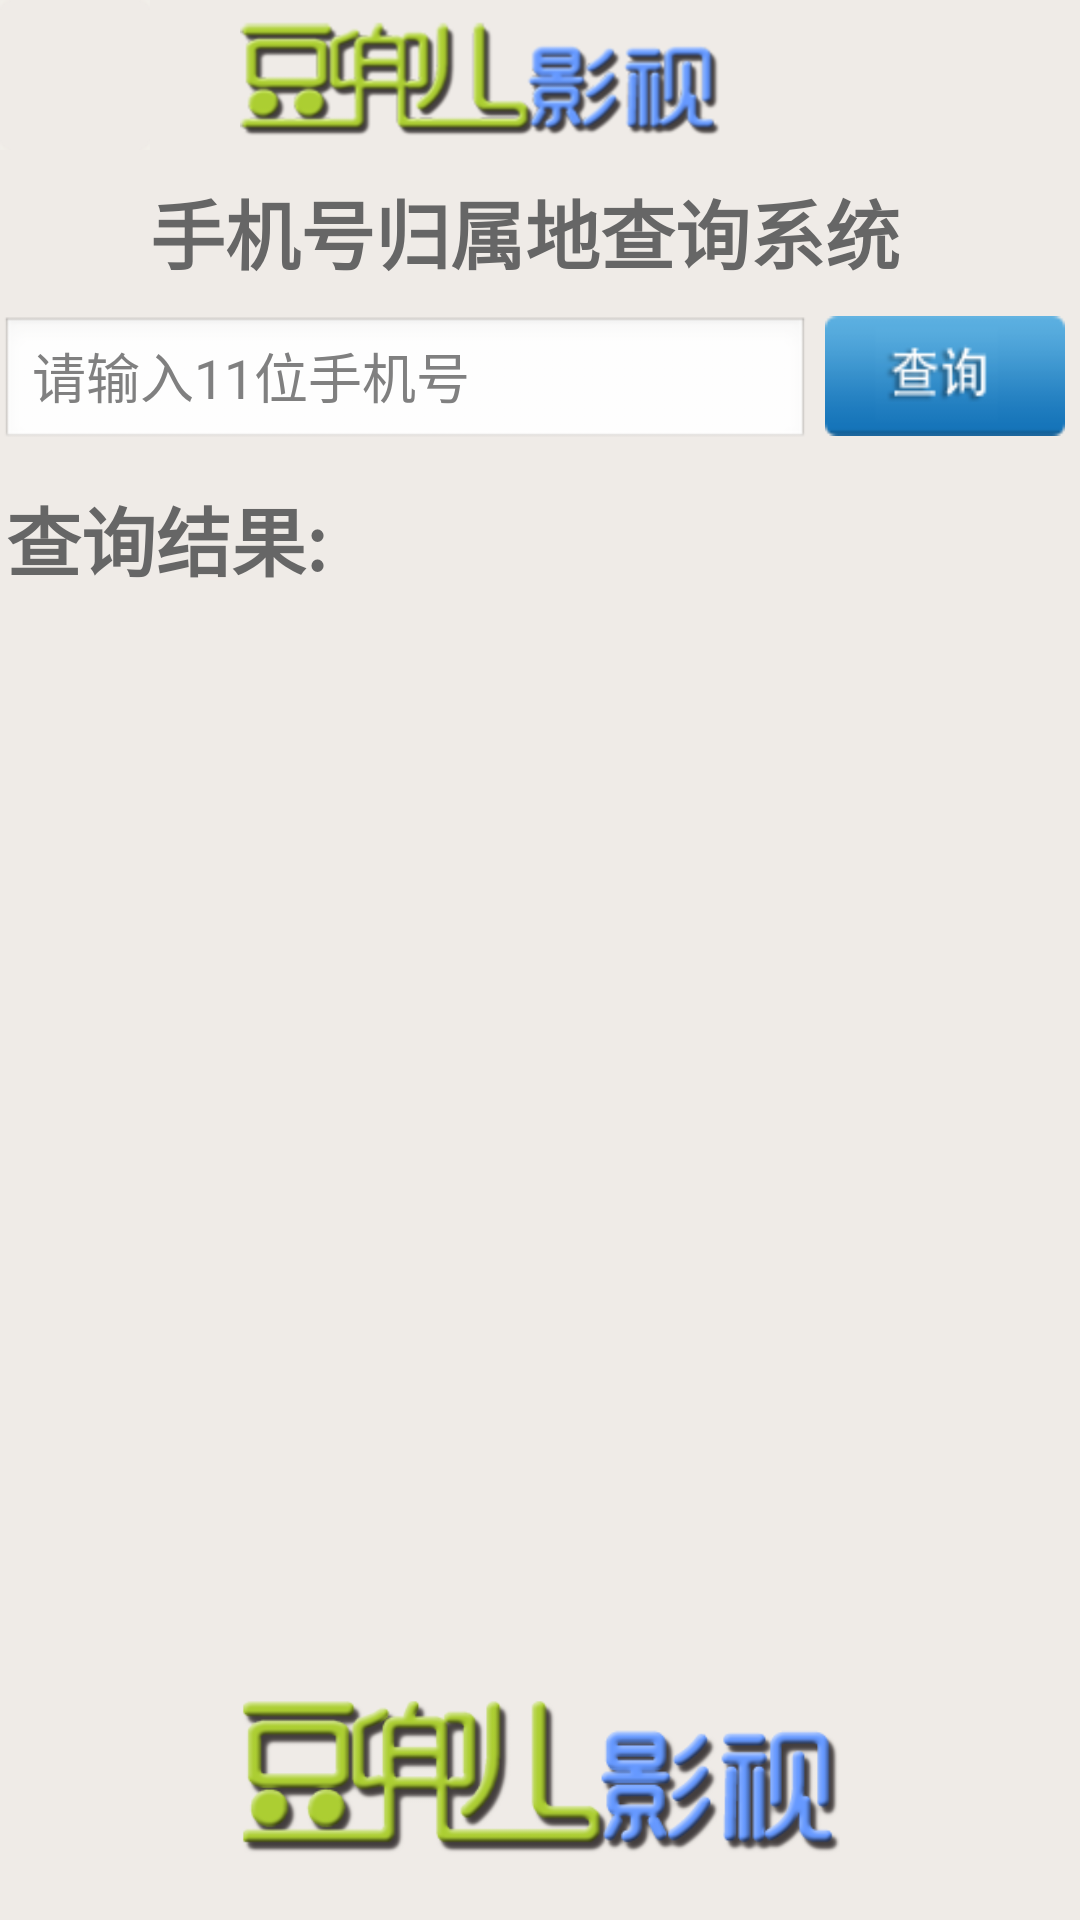

This screen was rendered from an Android layout file. Write that file and the resources it references.
<!-- AndroidManifest.xml: application theme noTitle -->
<!-- res/layout/tel.xml -->
<?xml version="1.0" encoding="utf-8"?>
<LinearLayout 
	android:background="@color/dd_background"
	android:orientation="vertical"
	android:layout_width="fill_parent" 
	android:layout_height="fill_parent"
	xmlns:android="http://schemas.android.com/apk/res/android">
    <LinearLayout 
		android:orientation="horizontal"
		android:layout_width="fill_parent" 
		android:layout_height="wrap_content">
		<FrameLayout 
	    	android:layout_width="50dip"
			android:layout_height="50dip" 
	    	android:foreground="@drawable/images_border_radius">
			<ImageView 
				android:id="@+id/user_avatar_ImageView" 
				android:layout_width="fill_parent" 
        		android:layout_height="fill_parent"
        		android:background="@drawable/avatar_default"
        		android:scaleType="centerCrop" />
		</FrameLayout>	
		<ImageView 
			android:gravity="center"
			android:id="@+id/logo_ImageView" 
			android:paddingLeft="30dip"
			android:layout_width="wrap_content"
			android:layout_height="fill_parent" 
			android:src="@drawable/logo_top" />
		<TextView
			android:id="@+id/nickName_TextView"
			android:textSize="30.0sp"
			android:paddingTop="4dip"
			android:textAppearance="@android:style/TextAppearance.Large" 
			android:gravity="right"
			android:layout_width="80dip"
			android:layout_height="fill_parent" />
	</LinearLayout>
	<LinearLayout 
		android:paddingTop="9dip"
		android:orientation="vertical"
		android:layout_gravity="center"
		android:layout_width="260dip"
		android:layout_height="wrap_content">
		<TextView
			android:text="@string/tel_info"
			android:layout_width="fill_parent"
			android:layout_height="fill_parent"
			style="@style/tel"/>
	</LinearLayout>
	<LinearLayout 
		android:orientation="horizontal"
		android:paddingTop="10dip"
		android:layout_width="fill_parent"
		android:layout_height="55dip">
		<EditText 
			android:gravity="left" 
			android:id="@+id/tel_number_edittext"
			android:layout_width="200dip" 
			android:layout_height="fill_parent"
			android:hint="@string/please_input_telnumber" 
			android:singleLine="true"
			android:layout_weight="1.0"
			android:numeric="integer"
			android:inputType="textCapSentences|textAutoCorrect|textMultiLine" />
		<FrameLayout 
			android:paddingRight="5dip"
			android:layout_gravity="right"
			android:paddingLeft="5dip"
	    	android:layout_width="90dip"
			android:layout_height="40dip">
			<Button 
				android:id="@+id/search_tel_button"
				android:layout_width="fill_parent" 
	       		android:layout_height="fill_parent"
	       		android:background="@drawable/btn_search"/>
		</FrameLayout>
	</LinearLayout>
	<LinearLayout 
    	android:orientation="vertical" 
    	android:paddingTop="11.0dip" 
    	android:layout_width="fill_parent" 
    	android:layout_height="wrap_content" 
    	android:layout_weight="1.0"
    	android:layout_marginLeft="2.0dip">
		<TextView 
			android:text="@string/result"
           	android:layout_width="wrap_content" 
           	android:layout_height="wrap_content" 
           	style="@style/tel" />
        <TextView 
        	android:paddingTop="5dip"
			android:paddingLeft="10dip"
           	android:id="@+id/tel_result_textview" 
           	android:layout_width="wrap_content" 
           	android:layout_height="wrap_content" 
           	style="@style/content" />
    </LinearLayout>
    <FrameLayout 
		android:layout_marginBottom="20dip"
		android:layout_gravity="center|bottom"
    	android:layout_width="200dip"
		android:layout_height="60dip">
		<ImageView 
			android:layout_width="fill_parent" 
       		android:layout_height="fill_parent"
       		android:background="@drawable/logo"
       		android:scaleType="centerCrop" />
	</FrameLayout>	
</LinearLayout>
<!-- resources referenced by this layout -->
<resources>
  <color name="dd_background">#ffefebe7</color>
  <!-- drawable btn_search (drawable) -->
  <?xml version="1.0" encoding="UTF-8"?>
  
  <selector
    xmlns:android="http://schemas.android.com/apk/res/android">
      <item android:state_selected="true" android:drawable="@drawable/btn_search_selected"/>
      <item android:state_pressed="true" android:drawable="@drawable/btn_search_selected"/>
      <item android:drawable="@drawable/btn_search_default"/>
  </selector>
  <!-- drawable images_border_radius: png bitmap (drawable-hdpi, 335 bytes) -->
  <!-- drawable logo: png bitmap (drawable-hdpi, 34284 bytes) -->
  <!-- drawable logo_top: png bitmap (drawable-hdpi, 20048 bytes) -->
  <string name="please_input_telnumber">请输入11位手机号</string>
  <string name="result">查询结果:</string>
  <string name="tel_info">手机号归属地查询系统</string>
  <style name="content">
          <item name="android:textSize">14.0sp</item>
          <item name="android:textColor">@color/tab_top_text_default_color</item>
          <item name="android:textColorLink">@color/black</item>
          <item name="android:includeFontPadding">true</item>
          <item name="android:lineSpacingMultiplier">1.1</item>
      </style>
  <style name="tel">
          <item name="android:textSize">25.0sp</item>
          <item name="android:textStyle">bold</item>
          <item name="android:textColor">@color/tab_top_text_default_color</item>
          <item name="android:ellipsize">end</item>
          <item name="android:singleLine">true</item>
          <item name="android:includeFontPadding">true</item>
      </style>
  <style name="noTitle" parent="@android:style/Theme.Light.NoTitleBar">
          <item name="android:windowContentOverlay">@null</item>
      </style>
  <!-- drawable btn_search_selected: png bitmap (drawable-hdpi, 5186 bytes) -->
  <!-- drawable btn_search_default: png bitmap (drawable-hdpi, 5179 bytes) -->
  <color name="tab_top_text_default_color">#ff666666</color>
  <color name="black">#ff000000</color>
</resources>
